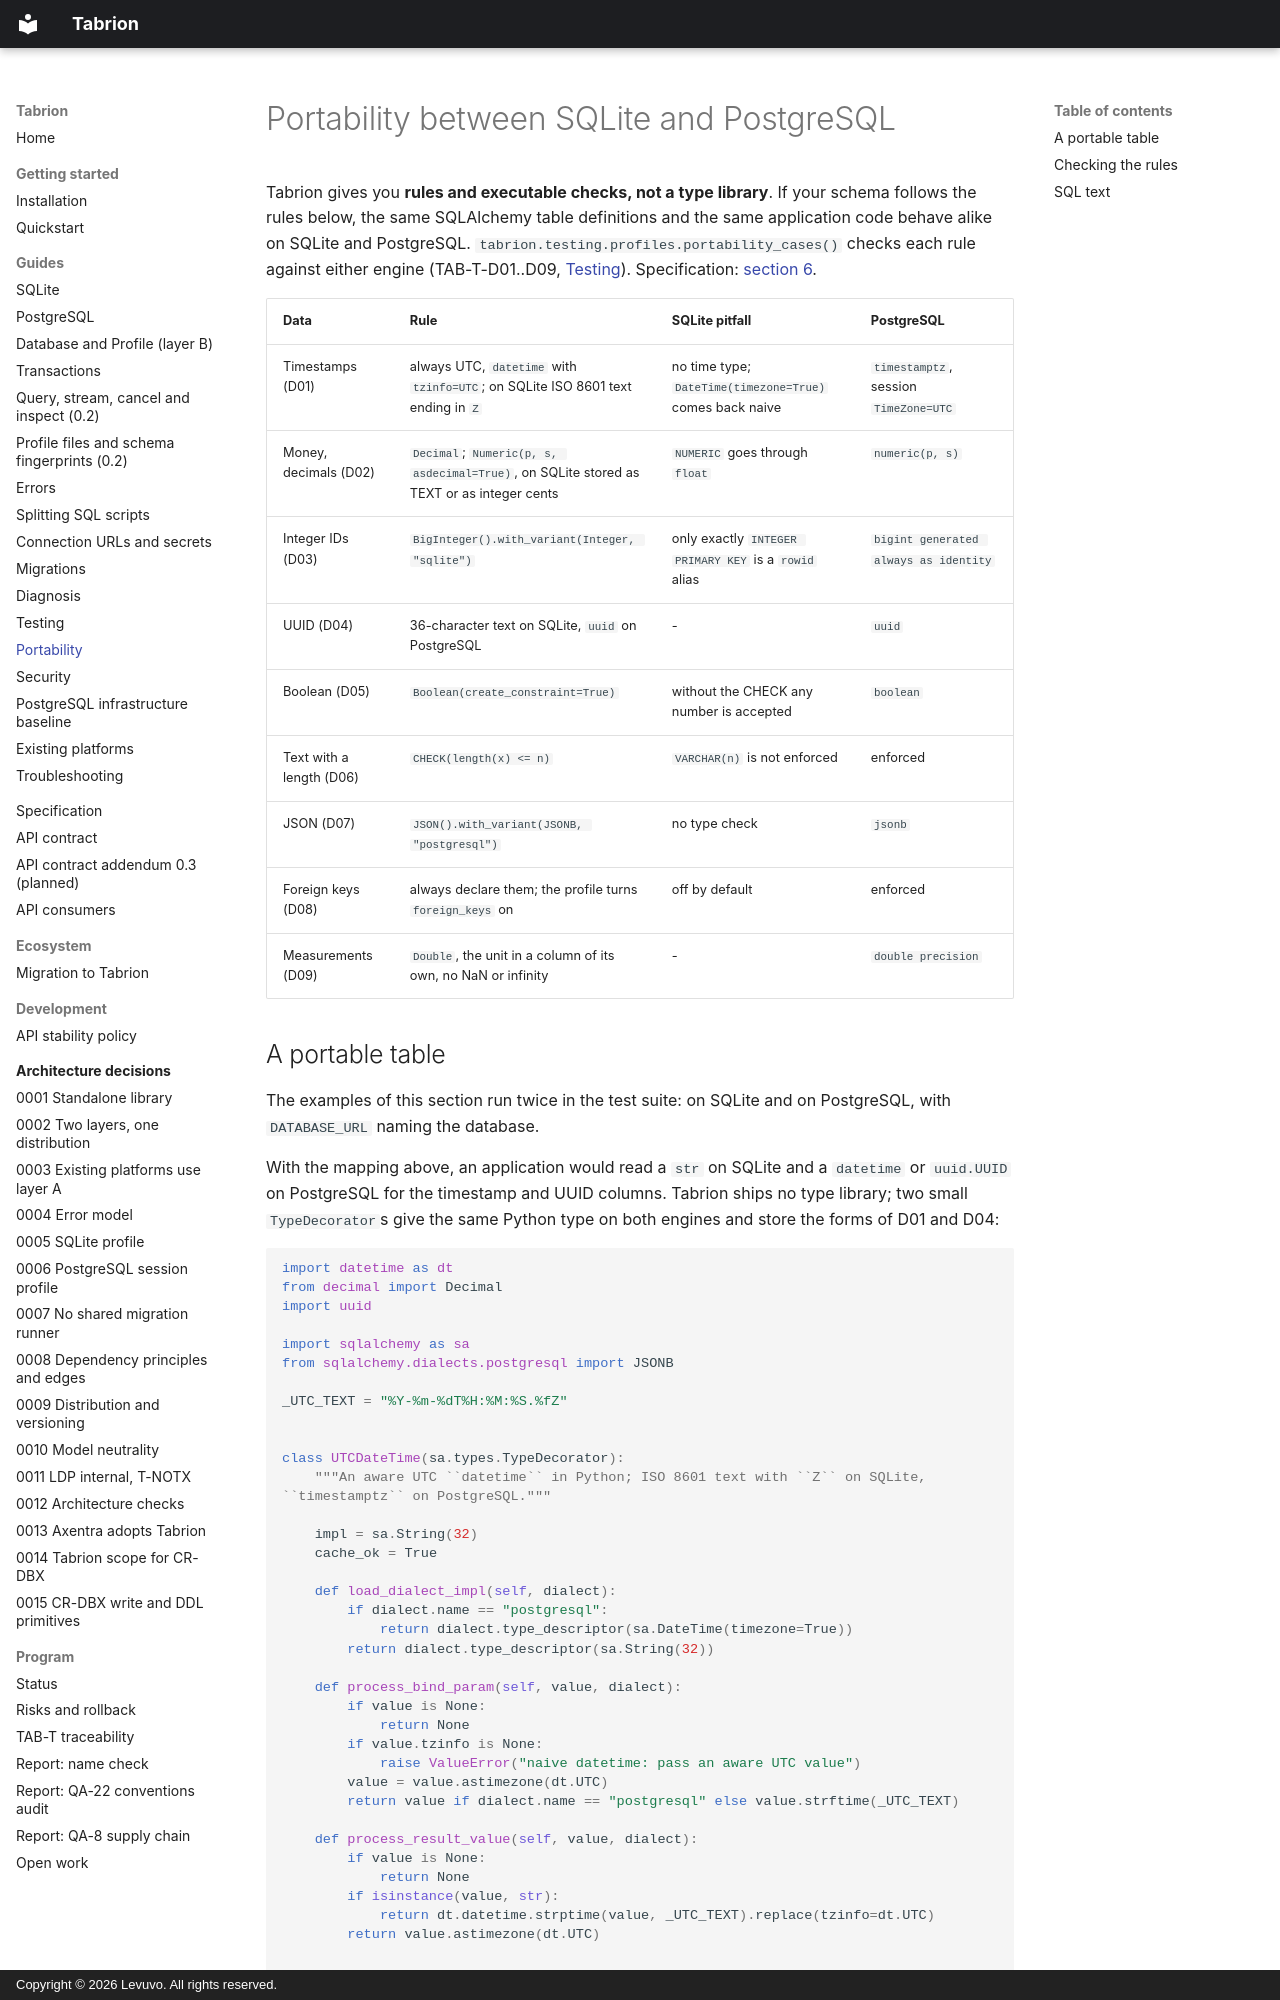

repository: peterkarlhuber/tabrion · page: guides/portability/index.html · generator: mkdocs · copyright: Copyright © 2026 Levuvo. All rights reserved.

# Portability between SQLite and PostgreSQL

Tabrion gives you **rules and executable checks, not a type library**. If your schema follows the rules below, the
same SQLAlchemy table definitions and the same application code behave alike on SQLite and PostgreSQL.
`tabrion.testing.profiles.portability_cases()` checks each rule against either engine (TAB-T-D01..D09,
[Testing](testing.md#the-portability-cases)). Specification: [section 6](../specification.md#6-data-type-portability-sqlite-and-postgresql-e).

| Data | Rule | SQLite pitfall | PostgreSQL |
|---|---|---|---|
| Timestamps (D01) | always UTC, `datetime` with `tzinfo=UTC`; on SQLite ISO 8601 text ending in `Z` | no time type; `DateTime(timezone=True)` comes back naive | `timestamptz`, session `TimeZone=UTC` |
| Money, decimals (D02) | `Decimal`; `Numeric(p, s, asdecimal=True)`, on SQLite stored as TEXT or as integer cents | `NUMERIC` goes through `float` | `numeric(p, s)` |
| Integer IDs (D03) | `BigInteger().with_variant(Integer, "sqlite")` | only exactly `INTEGER PRIMARY KEY` is a `rowid` alias | `bigint generated always as identity` |
| UUID (D04) | 36-character text on SQLite, `uuid` on PostgreSQL | - | `uuid` |
| Boolean (D05) | `Boolean(create_constraint=True)` | without the CHECK any number is accepted | `boolean` |
| Text with a length (D06) | `CHECK(length(x) <= n)` | `VARCHAR(n)` is not enforced | enforced |
| JSON (D07) | `JSON().with_variant(JSONB, "postgresql")` | no type check | `jsonb` |
| Foreign keys (D08) | always declare them; the profile turns `foreign_keys` on | off by default | enforced |
| Measurements (D09) | `Double`, the unit in a column of its own, no NaN or infinity | - | `double precision` |
